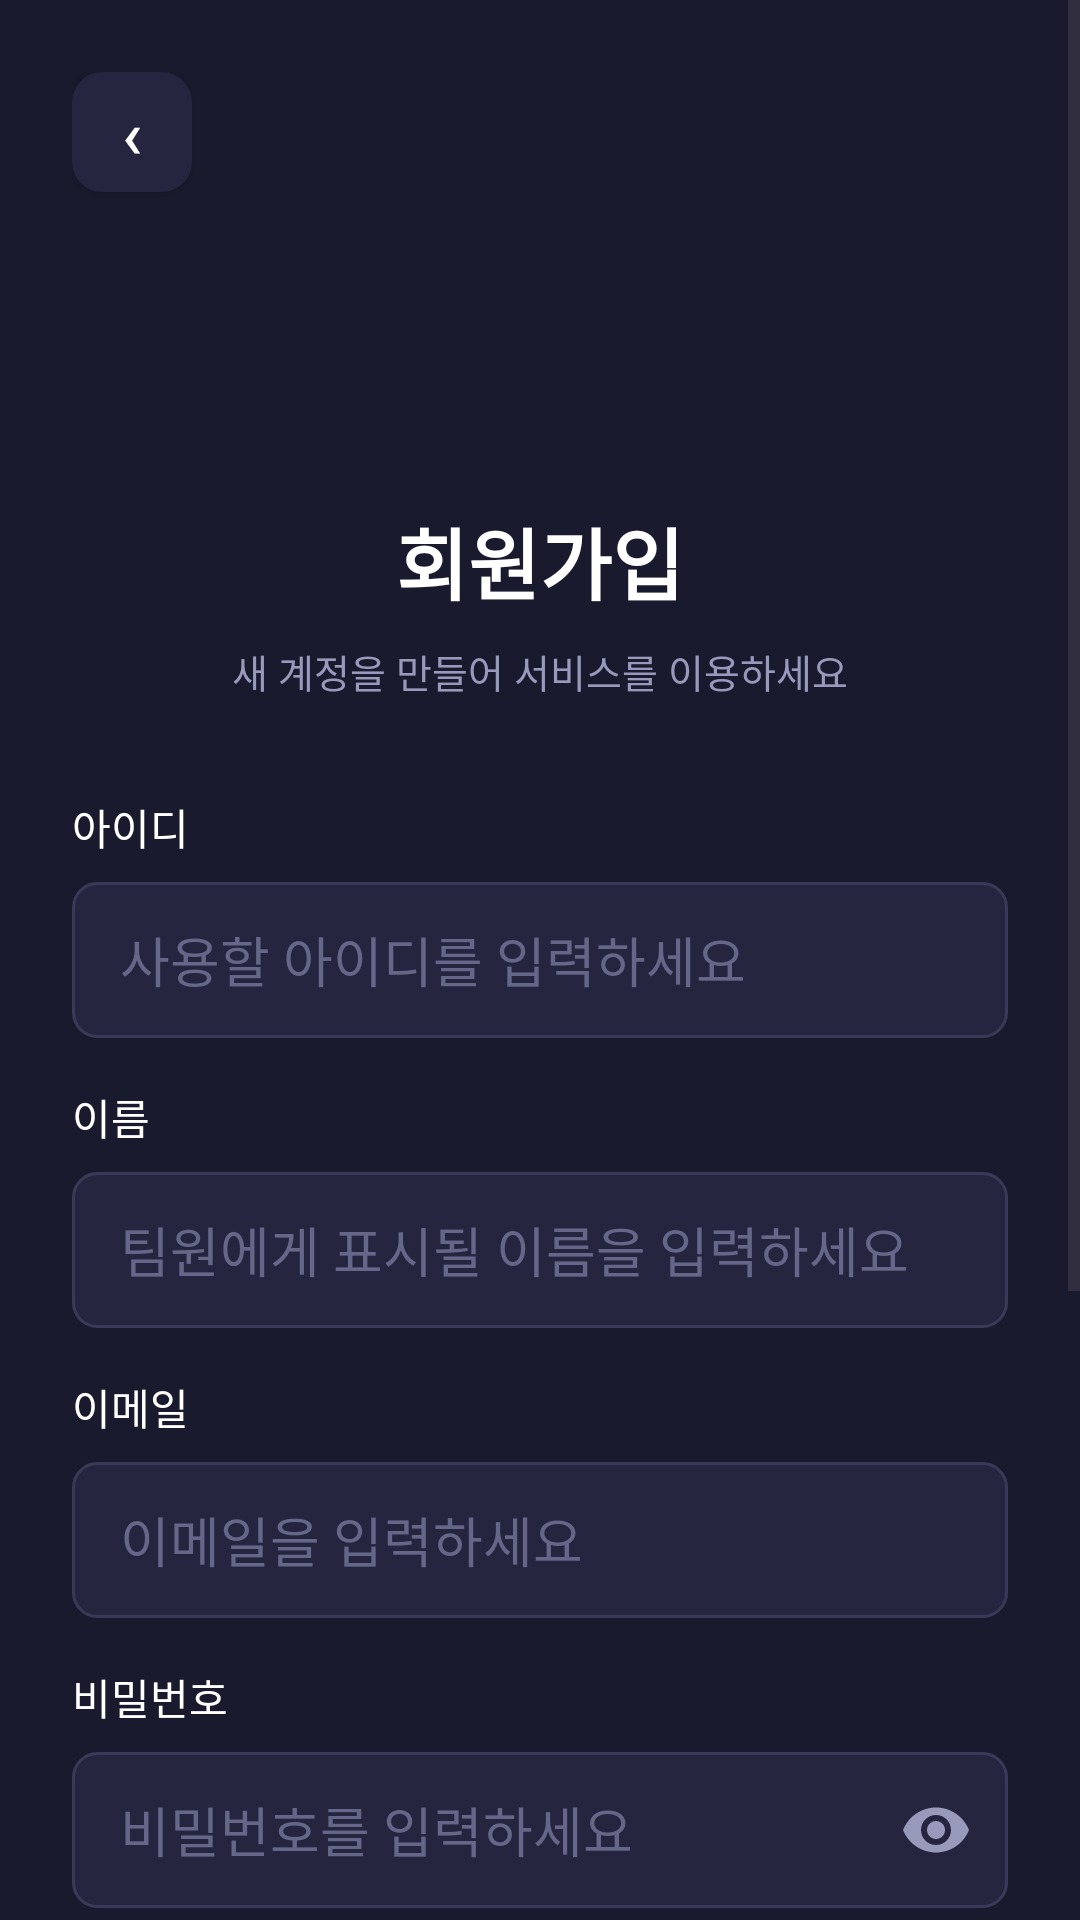

This screen was rendered from an Android layout file. Write that file and the resources it references.
<!-- AndroidManifest.xml: application theme Theme.NudgeUp -->
<!-- res/layout/activity_register.xml -->
<?xml version="1.0" encoding="utf-8"?>
<ScrollView xmlns:android="http://schemas.android.com/apk/res/android"
    android:layout_width="match_parent"
    android:layout_height="match_parent"
    android:fitsSystemWindows="true"
    android:background="@color/bg_dark"
    android:fillViewport="true">

    <LinearLayout
        android:layout_width="match_parent"
        android:layout_height="wrap_content"
        android:orientation="vertical"
        android:padding="24dp">

        
        <Button
            android:id="@+id/btn_back"
            android:layout_width="40dp"
            android:layout_height="40dp"
            android:text="‹"
            android:textSize="22sp"
            android:textColor="@color/text_primary"
            android:background="@drawable/bg_back_btn"
            android:padding="0dp"
            android:layout_marginBottom="16dp"/>

        
        <ImageView
            android:layout_width="72dp"
            android:layout_height="72dp"
            android:layout_gravity="center"
            android:src="@drawable/nudge_up_logo"
            android:scaleType="fitCenter"
            android:layout_marginBottom="16dp"/>

        <TextView
            android:layout_width="wrap_content"
            android:layout_height="wrap_content"
            android:layout_gravity="center"
            android:text="회원가입"
            android:textSize="26sp"
            android:textColor="@color/text_primary"
            android:textStyle="bold"
            android:layout_marginBottom="8dp"/>

        <TextView
            android:layout_width="wrap_content"
            android:layout_height="wrap_content"
            android:layout_gravity="center"
            android:text="새 계정을 만들어 서비스를 이용하세요"
            android:textSize="13sp"
            android:textColor="@color/text_secondary"
            android:layout_marginBottom="32dp"/>

        
        <TextView
            android:layout_width="wrap_content"
            android:layout_height="wrap_content"
            android:text="아이디"
            android:textColor="@color/text_primary"
            android:textSize="14sp"
            android:layout_marginBottom="8dp"/>

        <EditText
            android:id="@+id/et_id"
            android:layout_width="match_parent"
            android:layout_height="52dp"
            android:hint="사용할 아이디를 입력하세요"
            android:background="@drawable/bg_input"
            android:paddingStart="16dp"
            android:paddingEnd="16dp"
            android:textColor="@color/text_primary"
            android:textColorHint="@color/text_hint_color"
            android:inputType="text"
            android:gravity="center_vertical"
            android:layout_marginBottom="16dp"/>

        
        <TextView
            android:layout_width="wrap_content"
            android:layout_height="wrap_content"
            android:text="이름"
            android:textColor="@color/text_primary"
            android:textSize="14sp"
            android:layout_marginBottom="8dp"/>

        <EditText
            android:id="@+id/et_name"
            android:layout_width="match_parent"
            android:layout_height="52dp"
            android:hint="팀원에게 표시될 이름을 입력하세요"
            android:background="@drawable/bg_input"
            android:paddingStart="16dp"
            android:paddingEnd="16dp"
            android:textColor="@color/text_primary"
            android:textColorHint="@color/text_hint_color"
            android:inputType="textPersonName"
            android:gravity="center_vertical"
            android:layout_marginBottom="16dp"/>

        
        <TextView
            android:layout_width="wrap_content"
            android:layout_height="wrap_content"
            android:text="이메일"
            android:textColor="@color/text_primary"
            android:textSize="14sp"
            android:layout_marginBottom="8dp"/>

        <EditText
            android:id="@+id/et_email"
            android:layout_width="match_parent"
            android:layout_height="52dp"
            android:hint="이메일을 입력하세요"
            android:background="@drawable/bg_input"
            android:paddingStart="16dp"
            android:paddingEnd="16dp"
            android:textColor="@color/text_primary"
            android:textColorHint="@color/text_hint_color"
            android:inputType="textEmailAddress"
            android:gravity="center_vertical"
            android:layout_marginBottom="16dp"/>

        
        <TextView
            android:layout_width="wrap_content"
            android:layout_height="wrap_content"
            android:text="비밀번호"
            android:textColor="@color/text_primary"
            android:textSize="14sp"
            android:layout_marginBottom="8dp"/>

        <RelativeLayout
            android:layout_width="match_parent"
            android:layout_height="52dp"
            android:layout_marginBottom="16dp">

            <EditText
                android:id="@+id/et_password"
                android:layout_width="match_parent"
                android:layout_height="match_parent"
                android:hint="비밀번호를 입력하세요"
                android:background="@drawable/bg_input"
                android:paddingStart="16dp"
                android:paddingEnd="52dp"
                android:textColor="@color/text_primary"
                android:textColorHint="@color/text_hint_color"
                android:inputType="textPassword"
                android:gravity="center_vertical"/>

            <ImageButton
                android:id="@+id/btn_toggle_password"
                android:layout_width="48dp"
                android:layout_height="48dp"
                android:layout_alignParentEnd="true"
                android:layout_centerVertical="true"
                android:src="@drawable/ic_visibility"
                android:background="@android:color/transparent"
                android:scaleType="center"
                android:contentDescription="비밀번호 표시"/>

        </RelativeLayout>

        
        <TextView
            android:layout_width="wrap_content"
            android:layout_height="wrap_content"
            android:text="비밀번호 확인"
            android:textColor="@color/text_primary"
            android:textSize="14sp"
            android:layout_marginBottom="8dp"/>

        <RelativeLayout
            android:layout_width="match_parent"
            android:layout_height="52dp"
            android:layout_marginBottom="20dp">

            <EditText
                android:id="@+id/et_password_confirm"
                android:layout_width="match_parent"
                android:layout_height="match_parent"
                android:hint="비밀번호를 다시 입력하세요"
                android:background="@drawable/bg_input"
                android:paddingStart="16dp"
                android:paddingEnd="52dp"
                android:textColor="@color/text_primary"
                android:textColorHint="@color/text_hint_color"
                android:inputType="textPassword"
                android:gravity="center_vertical"/>

            <ImageButton
                android:id="@+id/btn_toggle_password_confirm"
                android:layout_width="48dp"
                android:layout_height="48dp"
                android:layout_alignParentEnd="true"
                android:layout_centerVertical="true"
                android:src="@drawable/ic_visibility"
                android:background="@android:color/transparent"
                android:scaleType="center"
                android:contentDescription="비밀번호 확인 표시"/>

        </RelativeLayout>

        
        <CheckBox
            android:id="@+id/cb_terms"
            android:layout_width="match_parent"
            android:layout_height="wrap_content"
            android:text="이용약관 및 개인정보처리방침에 동의합니다"
            android:textColor="@color/text_secondary"
            android:textSize="13sp"
            android:buttonTint="@color/color_primary"
            android:layout_marginBottom="24dp"/>

        
        <Button
            android:id="@+id/btn_register"
            android:layout_width="match_parent"
            android:layout_height="52dp"
            android:text="회원가입"
            android:textColor="@color/white"
            android:textSize="16sp"
            android:textStyle="bold"
            android:background="@drawable/bg_btn_primary"
            android:layout_marginBottom="24dp"/>

        
        <LinearLayout
            android:layout_width="wrap_content"
            android:layout_height="wrap_content"
            android:layout_gravity="center"
            android:orientation="horizontal"
            android:gravity="center_vertical">

            <TextView
                android:layout_width="wrap_content"
                android:layout_height="wrap_content"
                android:text="이미 계정이 있으신가요? "
                android:textColor="@color/text_secondary"
                android:textSize="13sp"/>

            <TextView
                android:id="@+id/tv_login"
                android:layout_width="wrap_content"
                android:layout_height="wrap_content"
                android:text="로그인"
                android:textColor="@color/color_primary"
                android:textSize="13sp"
                android:textStyle="bold"
                android:padding="4dp"/>

        </LinearLayout>

    </LinearLayout>
</ScrollView>
<!-- resources referenced by this layout -->
<resources>
  <color name="bg_dark">#1A1A2E</color>
  <color name="color_primary">#7B3FE4</color>
  <color name="text_hint_color">#666688</color>
  <color name="text_primary">#FFFFFF</color>
  <color name="text_secondary">#9999BB</color>
  <color name="white">#FFFFFFFF</color>
  <!-- drawable bg_back_btn (drawable) -->
  <?xml version="1.0" encoding="utf-8"?>
  <shape xmlns:android="http://schemas.android.com/apk/res/android" android:shape="rectangle">
      <solid android:color="@color/bg_surface"/>
      <corners android:radius="10dp"/>
  </shape>
  <!-- drawable bg_btn_primary (drawable) -->
  <?xml version="1.0" encoding="utf-8"?>
  <ripple xmlns:android="http://schemas.android.com/apk/res/android"
      android:color="@color/color_primary_dark">
      <item>
          <shape android:shape="rectangle">
              <solid android:color="@color/color_primary"/>
              <corners android:radius="8dp"/>
          </shape>
      </item>
  </ripple>
  <!-- drawable bg_input (drawable) -->
  <?xml version="1.0" encoding="utf-8"?>
  <shape xmlns:android="http://schemas.android.com/apk/res/android" android:shape="rectangle">
      <solid android:color="@color/bg_surface"/>
      <corners android:radius="8dp"/>
      <stroke android:width="1dp" android:color="@color/color_border"/>
  </shape>
  <!-- drawable ic_visibility (drawable) -->
  <?xml version="1.0" encoding="utf-8"?>
  <vector xmlns:android="http://schemas.android.com/apk/res/android"
      android:width="24dp"
      android:height="24dp"
      android:viewportWidth="24"
      android:viewportHeight="24">
      <path
          android:fillColor="#9999BB"
          android:pathData="M12,4.5C7,4.5 2.73,7.61 1,12c1.73,4.39 6,7.5 11,7.5s9.27,-3.11 11,-7.5C21.27,7.61 17,4.5 12,4.5zM12,17c-2.76,0 -5,-2.24 -5,-5s2.24,-5 5,-5 5,2.24 5,5 -2.24,5 -5,5zM12,9c-1.66,0 -3,1.34 -3,3s1.34,3 3,3 3,-1.34 3,-3 -1.34,-3 -3,-3z"/>
  </vector>
  <style name="Theme.NudgeUp" parent="Base.Theme.NudgeUp">
          <item name="android:windowBackground">@color/bg_dark</item>
          
          <item name="android:windowSplashScreenBackground">@color/bg_dark</item>
          <item name="android:windowSplashScreenAnimatedIcon">@drawable/ic_splash</item>
          <item name="android:windowSplashScreenIconBackgroundColor">@color/bg_dark</item>
      </style>
  <color name="bg_surface">#252540</color>
  <color name="color_primary_dark">#6A2FD0</color>
  <color name="color_border">#3A3A58</color>
  <style name="Base.Theme.NudgeUp" parent="Theme.Material3.DayNight.NoActionBar">
      </style>
  <!-- drawable ic_splash (drawable) -->
  <?xml version="1.0" encoding="utf-8"?>
  <layer-list xmlns:android="http://schemas.android.com/apk/res/android">
      <item
          android:drawable="@drawable/nudge_up_logo"
          android:width="120dp"
          android:height="120dp"
          android:gravity="center"/>
  </layer-list>
</resources>
